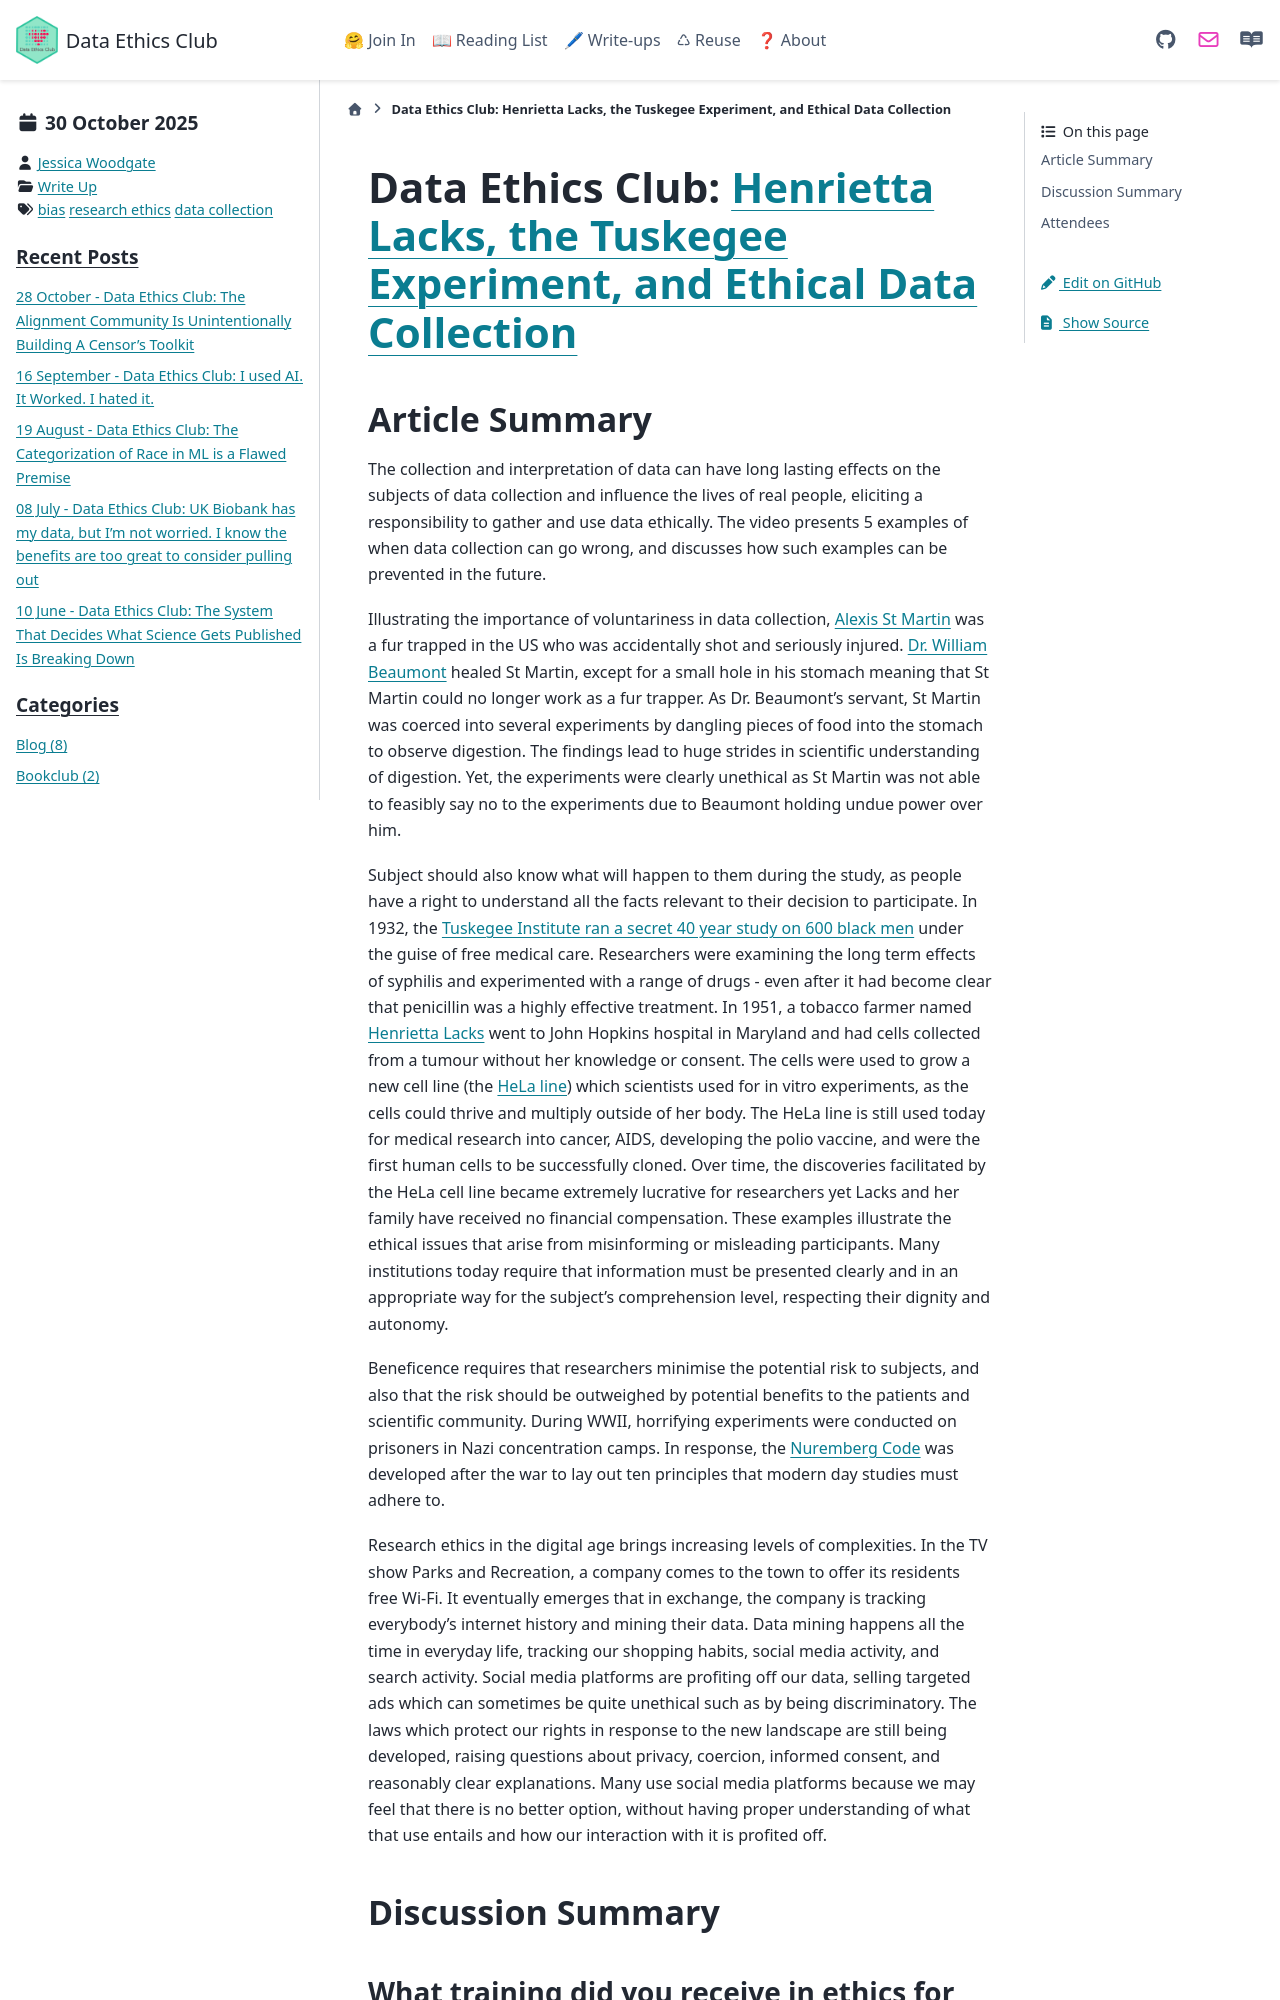

repository: very-good-science/data-ethics-club · page: write_ups/2025-10-08_writeup.html · generator: sphinx

---
blogpost: true
date: October 30th, 2025
author: Jessica Woodgate
category: Write Up
tags: bias, research ethics, data collection
---

# Data Ethics Club: [Henrietta Lacks, the Tuskegee Experiment, and Ethical Data Collection](https://www.youtube.com/watch?v=CzNANZnoiRs)
<!--

```{admonition} What's this? 
This is summary of Wednesday 8th October's Data Ethics Club discussion, where we spoke and wrote about the video [Henrietta Lacks, the Tuskegee Experiment, and Ethical Data Collection](https://www.youtube.com/watch?v=CzNANZnoiRs) by Adriene Hill at CrashCourse.
The summary was written by Jessica Woodgate, who tried to synthesise everyone's contributions to this document and the discussion. "We" = "someone at Data Ethics Club". 
Huw Day helped with the final edit.
```

-->

## Article Summary

The collection and interpretation of data can have long lasting effects on the subjects of data collection and influence the lives of real people, eliciting a responsibility to gather and use data ethically. The video presents 5 examples of when data collection can go wrong, and discusses how such examples can be prevented in the future. 

Illustrating the importance of voluntariness in data collection, [Alexis St Martin](https://en.wikipedia.org/wiki/Alexis_St._Martin) was a fur trapped in the US who was accidentally shot and seriously injured. [Dr. William Beaumont](https://en.wikipedia.org/wiki/William_Beaumont) healed St Martin, except for a small hole in his stomach meaning that St Martin could no longer work as a fur trapper. As Dr. Beaumont’s servant, St Martin was coerced into several experiments by dangling pieces of food into the stomach to observe digestion. The findings lead to huge strides in scientific understanding of digestion. Yet, the experiments were clearly unethical as St Martin was not able to feasibly say no to the experiments due to Beaumont holding undue power over him.

Subject should also know what will happen to them during the study, as people have a right to understand all the facts relevant to their decision to participate. In 1932, the [Tuskegee Institute ran a secret 40 year study on 600 black men](https://en.wikipedia.org/wiki/Tuskegee_Syphilis_Study) under the guise of free medical care. Researchers were examining the long term effects of syphilis and experimented with a range of drugs - even after it had become clear that penicillin was a highly effective treatment. In 1951, a tobacco farmer named [Henrietta Lacks](https://en.wikipedia.org/wiki/Henrietta_Lacks) went to John Hopkins hospital in Maryland and had cells collected from a tumour without her knowledge or consent. The cells were used to grow a new cell line (the [HeLa line](https://en.wikipedia.org/wiki/HeLa)) which scientists used for in vitro experiments, as the cells could thrive and multiply outside of her body. The HeLa line is still used today for medical research into cancer, AIDS, developing the polio vaccine, and were the first human cells to be successfully cloned. Over time, the discoveries facilitated by the HeLa cell line became extremely lucrative for researchers yet Lacks and her family have received no financial compensation. These examples illustrate the ethical issues that arise from misinforming or misleading participants. Many institutions today require that information must be presented clearly and in an appropriate way for the subject’s comprehension level, respecting their dignity and autonomy.

Beneficence requires that researchers minimise the potential risk to subjects, and also that the risk should be outweighed by potential benefits to the patients and scientific community. During WWII, horrifying experiments were conducted on prisoners in Nazi concentration camps. In response, the [Nuremberg Code](https://en.wikipedia.org/wiki/Nuremberg_Code) was developed after the war to lay out ten principles that modern day studies must adhere to.

Research ethics in the digital age brings increasing levels of complexities. In the TV show Parks and Recreation, a company comes to the town to offer its residents free Wi-Fi. It eventually emerges that in exchange, the company is tracking everybody’s internet history and mining their data. Data mining happens all the time in everyday life, tracking our shopping habits, social media activity, and search activity. Social media platforms are profiting off our data, selling targeted ads which can sometimes be quite unethical such as by being discriminatory. The laws which protect our rights in response to the new landscape are still being developed, raising questions about privacy, coercion, informed consent, and reasonably clear explanations. Many use social media platforms because we may feel that there is no better option, without having proper understanding of what that use entails and how our interaction with it is profited off.

## Discussion Summary
